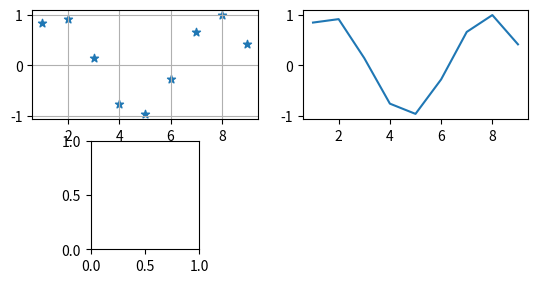

Reproduce this figure in Python. (Note: this script raises an exception after producing the figure.)
#!/usr/bin/env python
# -*- coding: utf-8 -*-

__author__ = 'qiudebo'

import numpy as np;
import math;
from matplotlib import *;
import matplotlib.pyplot as plt

x = np.arange(1, 10, 1);
y = np.sin(x);

plt.subplot(321);
plt.scatter(x, y, marker='*');  # 散点图
plt.grid(True);

plt.subplot(322);
plt.plot(x, y);  # 线形连线图

plt.subplot(323);
plt.pie(y);  # 单调的饼状图

plt.subplot(324);
plt.bar(x, y);  # 条状图

plt.subplot(325);
plt.stem(x, y);  # 茎叶图

plt.show();

# 另起一图
fig = plt.figure();
ax = fig.add_subplot(1, 1, 1);
z = np.zeros(9)  # 偏移位置
label = ['a', 'b', 'c', 'd', 'e', 'f', 'g', 'h', 'I']  # 标签
ax.pie(x, explode=z, labels=label);  # 稍完整些的饼状图
plt.title(u'饼状图')  # 图标题

plt.show();